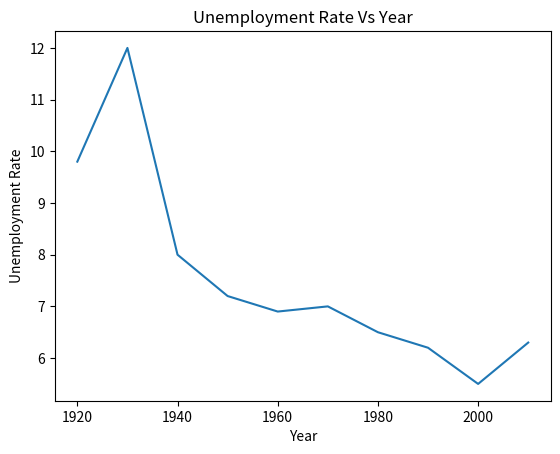

Generate this figure with matplotlib:
import matplotlib.pyplot as plt

Year = [1920,1930,1940,1950,1960,1970,1980,1990,2000,2010]
Unemployment_Rate = [9.8,12,8,7.2,6.9,7,6.5,6.2,5.5,6.3]
  
plt.plot(Year, Unemployment_Rate)
plt.title('Unemployment Rate Vs Year')
plt.xlabel('Year')
plt.ylabel('Unemployment Rate')
plt.show()

